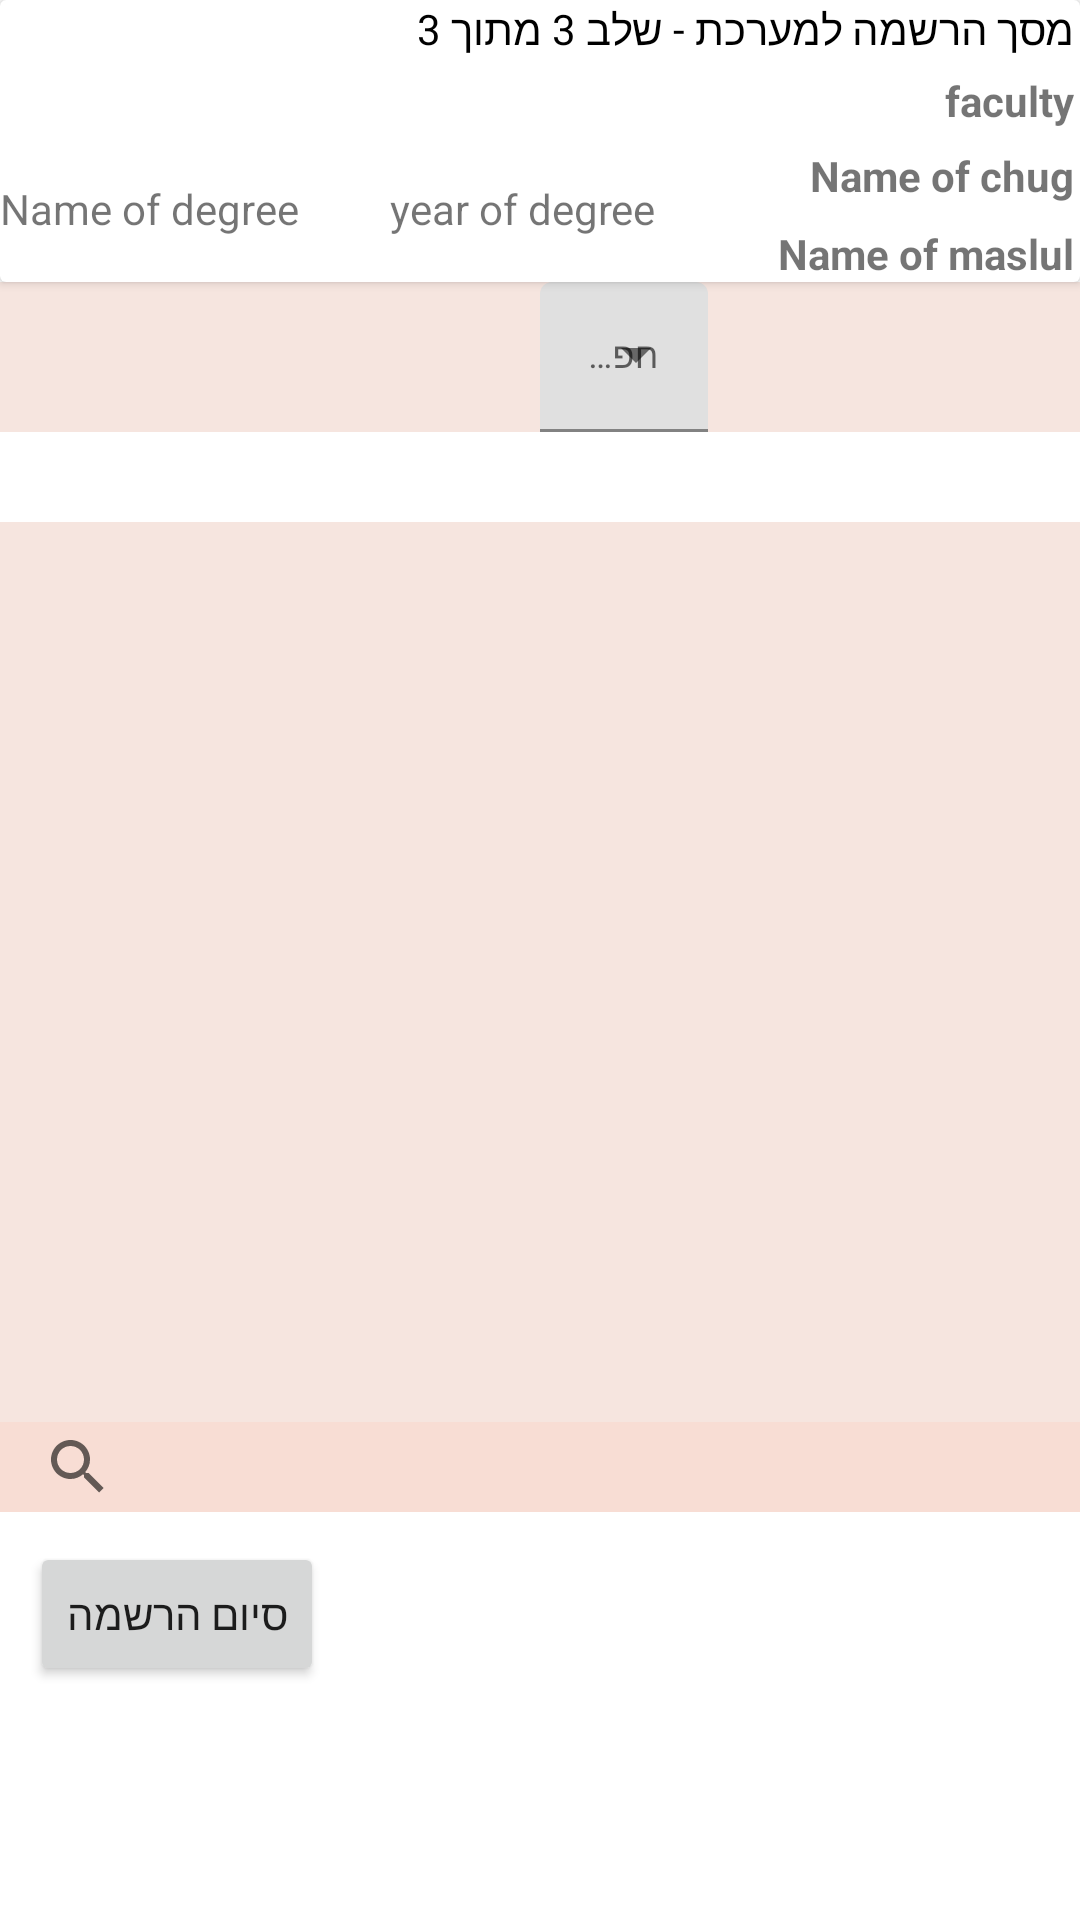

Here is an Android app screen rendered from its layout file. Give the layout XML and the strings, colors and styles it references.
<!-- AndroidManifest.xml: application theme Theme.HUJI_Assistant -->
<!-- res/layout/fragment_courses.xml -->
<?xml version="1.0" encoding="utf-8"?>
<androidx.constraintlayout.widget.ConstraintLayout xmlns:android="http://schemas.android.com/apk/res/android"
    xmlns:tools="http://schemas.android.com/tools"
    android:layout_width="match_parent"
    android:layout_height="match_parent"
    android:background="@drawable/backgroundimage"
    xmlns:app="http://schemas.android.com/apk/res-auto">

    <androidx.cardview.widget.CardView
        android:id="@+id/cardViewTop"
        android:layout_width="match_parent"
        android:layout_height="wrap_content"
        app:layout_constraintBottom_toTopOf="@id/listOfCoursesLayout"
        app:layout_constraintTop_toTopOf="parent">

        <LinearLayout
            android:layout_width="match_parent"
            android:layout_height="wrap_content"
            app:layout_constraintTop_toTopOf="parent"
            android:textDirection="rtl"
            android:layoutDirection="rtl"
            android:orientation="vertical">

            <TextView
                android:id="@+id/infoText"
                android:layout_width="wrap_content"
                android:layout_height="wrap_content"
                android:layout_marginTop="0dp"
                android:paddingRight="2dp"
                android:textColor="@color/black"
                android:text="@string/register3out3"  />

            <TextView
                android:id="@+id/faculty"
                android:layout_width="wrap_content"
                android:layout_height="wrap_content"
                android:layout_marginTop="5dp"
                android:textStyle="bold"
                android:paddingRight="2dp"
                android:text="faculty" />

            <TextView
                android:id="@+id/chugName"
                android:layout_width="wrap_content"
                android:layout_height="wrap_content"
                android:paddingRight="2dp"
                android:textStyle="bold"
                android:layout_marginTop="6dp"
                android:text="Name of chug" />

            <TextView
                android:id="@+id/maslulName"
                android:layout_width="wrap_content"
                android:layout_height="wrap_content"
                android:paddingRight="2dp"
                android:textStyle="bold"
                android:layout_marginTop="7dp"
                android:text="Name of maslul" />

        </LinearLayout>


        <TextView
            android:id="@+id/degreeType"
            android:layout_marginTop="60dp"
            android:layoutDirection="ltr"
            android:layout_width="wrap_content"
            android:layout_height="wrap_content"
            android:text="Name of degree" />

        <TextView
            android:id="@+id/year"
            android:layoutDirection="ltr"
            android:layout_marginTop="60dp"
            android:layout_marginLeft="130dp"
            android:layout_width="wrap_content"
            android:layout_height="wrap_content"
            android:text="year of degree" />


    </androidx.cardview.widget.CardView>

    <LinearLayout
        android:id="@+id/listOfCoursesLayout"
        android:layout_width="match_parent"
        android:layout_height="50dp"
        app:layout_constraintTop_toBottomOf="@id/cardViewTop"
        android:background="@color/lightorange2"

        android:orientation="horizontal">

        <com.google.android.material.textfield.TextInputLayout
            android:id="@+id/layouttext7"
            android:layout_marginLeft="180dp"
            style="@style/Widget.MaterialComponents.TextInputLayout.FilledBox.ExposedDropdownMenu"
            android:layout_width="wrap_content"
            android:layout_height="wrap_content">

        <AutoCompleteTextView
            android:id="@+id/autocompletechoosetypeRegisterScreen"
            android:layout_width="wrap_content"
            android:textSize="12sp"
            android:layout_gravity="center"
            android:layoutDirection="ltr"
            android:singleLine="true"
            android:inputType="none"
            android:layout_height="wrap_content"
            android:hint="@string/searchByType" />

        </com.google.android.material.textfield.TextInputLayout>

    </LinearLayout>



    <androidx.recyclerview.widget.RecyclerView
        android:id="@+id/recycleViewCourses"
        android:layout_width="match_parent"
        android:paddingLeft="6dp"
        android:paddingRight="6dp"
        app:layout_constraintTop_toBottomOf="@+id/listOfCoursesLayout"
        app:layoutManager="androidx.recyclerview.widget.LinearLayoutManager"
        android:layout_height="300dp"
        android:scrollbars="vertical"
        android:scrollbarSize="@android:dimen/app_icon_size"
        android:layout_marginTop="30dp"
        android:background="@color/lightorange2"
        tools:layout_editor_absoluteX="142dp" />

    <androidx.appcompat.widget.SearchView
        android:id="@+id/searchCoursesScreen"
        android:layout_width="match_parent"
        android:layout_height="30dp"
        android:layout_gravity="right"
        android:gravity="right"
        android:background="@color/lightorange"
        android:paddingLeft="2dp"
        android:paddingRight="2dp"
        android:textDirection="rtl"
        app:layout_constraintTop_toBottomOf="@id/recycleViewCourses"
        app:queryHint="@string/searchByCourse"
        app:searchHintIcon="@drawable/ic_baseline_search_24"
        tools:layout_editor_absoluteX="-7dp" />

    <Button
        android:id="@+id/buttonEndRegistration"
        android:layout_width="wrap_content"
        android:layout_height="wrap_content"
        android:text="@string/endRegistration"
        android:layout_marginTop="40dp"
        android:layout_marginLeft="10dp"
        app:layout_constraintLeft_toLeftOf="parent"
        app:layout_constraintTop_toBottomOf="@id/recycleViewCourses"
        tools:layout_editor_absoluteX="30dp"
        tools:layout_editor_absoluteY="655dp" />


</androidx.constraintlayout.widget.ConstraintLayout>
<!-- resources referenced by this layout -->
<resources>
  <color name="black">#FF000000</color>
  <color name="lightorange">#F8DDD4</color>
  <color name="lightorange2">#F6E5DF</color>
  <string name="endRegistration">סיום הרשמה</string>
  <string name="register3out3">מסך הרשמה למערכת - שלב 3 מתוך 3</string>
  <string name="searchByCourse">חפש קורס…</string>
  <string name="searchByType">חפש לפי סוג</string>
  <style name="Theme.HUJI_Assistant" parent="Theme.MaterialComponents.DayNight.DarkActionBar">
          
          <item name="colorPrimary">@color/purple_500</item>
          <item name="colorPrimaryVariant">@color/purple_700</item>
          <item name="colorOnPrimary">@color/white</item>
          
          <item name="colorSecondary">@color/teal_200</item>
          <item name="colorSecondaryVariant">@color/teal_700</item>
          <item name="colorOnSecondary">@color/black</item>
          
          <item name="android:statusBarColor" tools:targetApi="l">?attr/colorPrimaryVariant</item>
          
      </style>
  <color name="purple_500">#FF6200EE</color>
  <color name="purple_700">#FF3700B3</color>
  <color name="white">#FFFFFFFF</color>
  <color name="teal_200">#FF03DAC5</color>
  <color name="teal_700">#FF018786</color>
</resources>
